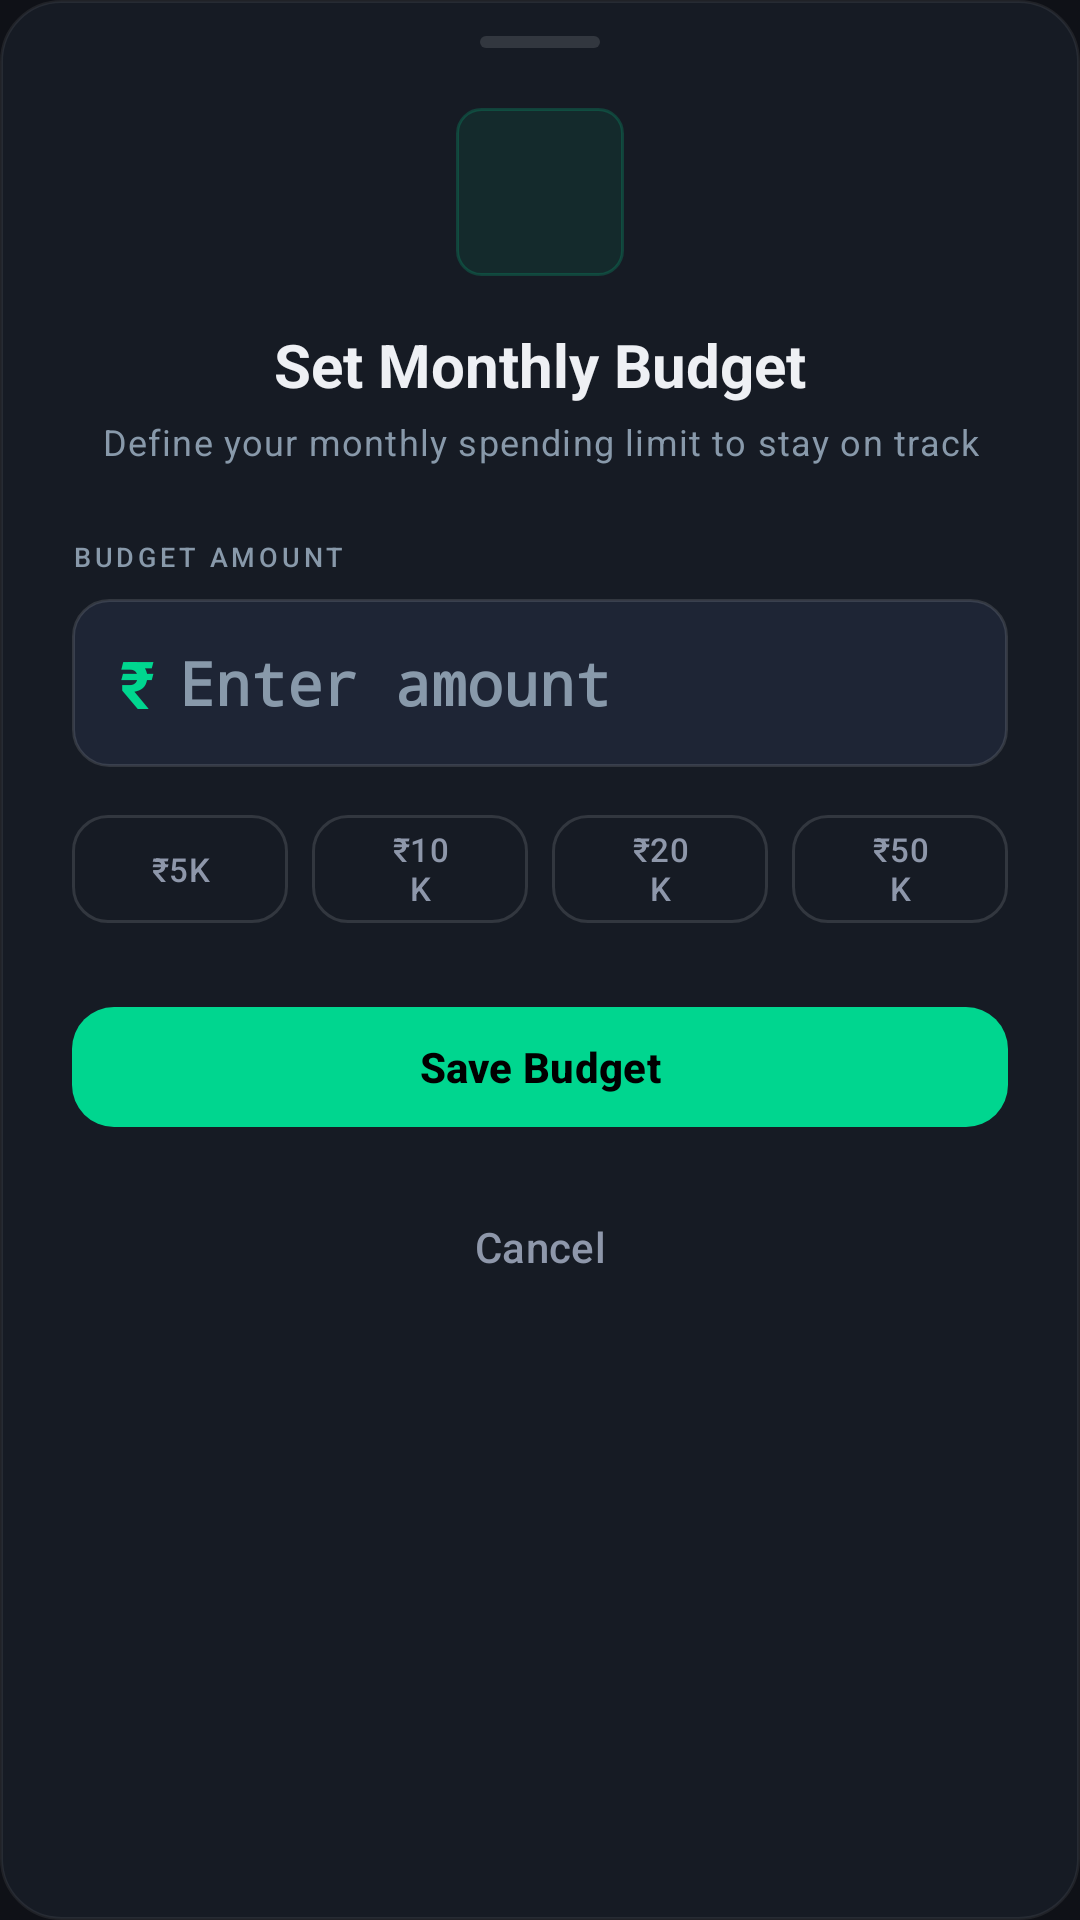

This screen was rendered from an Android layout file. Write that file and the resources it references.
<!-- AndroidManifest.xml: application theme Theme.SnapBudgetOCR -->
<!-- res/layout/dialog_set_budget.xml -->
<?xml version="1.0" encoding="utf-8"?>
<LinearLayout xmlns:android="http://schemas.android.com/apk/res/android"
    xmlns:app="http://schemas.android.com/apk/res-auto"
    android:layout_width="match_parent"
    android:layout_height="wrap_content"
    android:orientation="vertical"
    android:background="@drawable/bg_dialog"
    android:paddingTop="@dimen/spacing_3"
    android:paddingBottom="@dimen/spacing_6"
    android:paddingHorizontal="@dimen/spacing_6">

    
    <View
        android:layout_width="40dp"
        android:layout_height="4dp"
        android:layout_gravity="center_horizontal"
        android:background="@drawable/bg_dialog_handle"
        android:layout_marginBottom="@dimen/spacing_5" />

    
    <FrameLayout
        android:layout_width="@dimen/fab_size"
        android:layout_height="@dimen/fab_size"
        android:layout_gravity="center_horizontal"
        android:background="@drawable/bg_icon_brand"
        android:layout_marginBottom="@dimen/spacing_4">

        <ImageView
            android:layout_width="@dimen/icon_size"
            android:layout_height="@dimen/icon_size"
            android:layout_gravity="center"
            android:src="@drawable/ic_nav_wallet"
            app:tint="@color/brand"
            android:importantForAccessibility="no" />
    </FrameLayout>

    
    <TextView
        android:layout_width="wrap_content"
        android:layout_height="wrap_content"
        android:layout_gravity="center_horizontal"
        android:text="@string/dialog_budget_title"
        android:textAppearance="@style/TextAppearance.SnapBudget.Headline2"
        android:layout_marginBottom="@dimen/spacing_1" />

    
    <TextView
        android:layout_width="wrap_content"
        android:layout_height="wrap_content"
        android:layout_gravity="center_horizontal"
        android:text="@string/dialog_budget_subtitle"
        android:textAppearance="@style/TextAppearance.SnapBudget.BodySmall"
        android:textColor="@color/text_tertiary"
        android:gravity="center"
        android:layout_marginBottom="@dimen/spacing_6" />

    
    <TextView
        android:layout_width="wrap_content"
        android:layout_height="wrap_content"
        android:text="@string/dialog_budget_label"
        android:textAppearance="@style/TextAppearance.SnapBudget.LabelSmall"
        android:layout_marginBottom="@dimen/spacing_2" />

    <LinearLayout
        android:layout_width="match_parent"
        android:layout_height="wrap_content"
        android:orientation="horizontal"
        android:gravity="center_vertical"
        android:background="@drawable/bg_input_field"
        android:paddingHorizontal="@dimen/spacing_4"
        android:layout_marginBottom="@dimen/spacing_4">

        
        <TextView
            android:layout_width="wrap_content"
            android:layout_height="wrap_content"
            android:text="₹"
            android:textSize="22sp"
            android:textColor="@color/brand"
            android:textStyle="bold"
            android:fontFamily="monospace"
            android:layout_marginEnd="@dimen/spacing_2" />

        <EditText
            android:id="@+id/etBudgetAmount"
            android:layout_width="0dp"
            android:layout_height="@dimen/list_item_min_height"
            android:layout_weight="1"
            android:inputType="numberDecimal"
            android:hint="@string/dialog_budget_hint"
            android:textColor="@color/text_primary"
            android:textColorHint="@color/text_tertiary"
            android:textSize="20sp"
            android:fontFamily="monospace"
            android:textStyle="bold"
            android:background="@android:color/transparent"
            android:maxLines="1"
            android:imeOptions="actionDone" />
    </LinearLayout>

    
    <LinearLayout
        android:layout_width="match_parent"
        android:layout_height="wrap_content"
        android:orientation="horizontal"
        android:gravity="center"
        android:layout_marginBottom="@dimen/spacing_6">

        <com.google.android.material.button.MaterialButton
            android:id="@+id/chip5k"
            style="@style/Widget.Material3.Button.OutlinedButton"
            android:layout_width="0dp"
            android:layout_height="@dimen/icon_container_size"
            android:layout_weight="1"
            android:text="₹5K"
            android:textColor="@color/text_secondary"
            android:textSize="11sp"
            android:minHeight="0dp"
            android:insetTop="0dp"
            android:insetBottom="0dp"
            android:paddingTop="0dp"
            android:paddingBottom="0dp"
            app:strokeColor="@color/border_soft"
            app:cornerRadius="@dimen/radius_md"
            android:layout_marginEnd="@dimen/spacing_2" />

        <com.google.android.material.button.MaterialButton
            android:id="@+id/chip10k"
            style="@style/Widget.Material3.Button.OutlinedButton"
            android:layout_width="0dp"
            android:layout_height="@dimen/icon_container_size"
            android:layout_weight="1"
            android:text="₹10K"
            android:textColor="@color/text_secondary"
            android:textSize="11sp"
            android:minHeight="0dp"
            android:insetTop="0dp"
            android:insetBottom="0dp"
            android:paddingTop="0dp"
            android:paddingBottom="0dp"
            app:strokeColor="@color/border_soft"
            app:cornerRadius="@dimen/radius_md"
            android:layout_marginEnd="@dimen/spacing_2" />

        <com.google.android.material.button.MaterialButton
            android:id="@+id/chip20k"
            style="@style/Widget.Material3.Button.OutlinedButton"
            android:layout_width="0dp"
            android:layout_height="@dimen/icon_container_size"
            android:layout_weight="1"
            android:text="₹20K"
            android:textColor="@color/text_secondary"
            android:textSize="11sp"
            android:minHeight="0dp"
            android:insetTop="0dp"
            android:insetBottom="0dp"
            android:paddingTop="0dp"
            android:paddingBottom="0dp"
            app:strokeColor="@color/border_soft"
            app:cornerRadius="@dimen/radius_md"
            android:layout_marginEnd="@dimen/spacing_2" />

        <com.google.android.material.button.MaterialButton
            android:id="@+id/chip50k"
            style="@style/Widget.Material3.Button.OutlinedButton"
            android:layout_width="0dp"
            android:layout_height="@dimen/icon_container_size"
            android:layout_weight="1"
            android:text="₹50K"
            android:textColor="@color/text_secondary"
            android:textSize="11sp"
            android:minHeight="0dp"
            android:insetTop="0dp"
            android:insetBottom="0dp"
            android:paddingTop="0dp"
            android:paddingBottom="0dp"
            app:strokeColor="@color/border_soft"
            app:cornerRadius="@dimen/radius_md" />
    </LinearLayout>

    
    <com.google.android.material.button.MaterialButton
        android:id="@+id/btnSaveBudget"
        android:layout_width="match_parent"
        android:layout_height="@dimen/button_height"
        android:text="@string/dialog_budget_save"
        android:textColor="@color/on_brand"
        android:textStyle="bold"
        android:textSize="14sp"
        app:backgroundTint="@color/brand"
        app:cornerRadius="@dimen/radius_lg"
        android:layout_marginBottom="@dimen/spacing_3" />

    
    <com.google.android.material.button.MaterialButton
        android:id="@+id/btnCancelBudget"
        style="@style/Widget.Material3.Button.TextButton"
        android:layout_width="match_parent"
        android:layout_height="@dimen/button_height"
        android:text="@string/cancel"
        android:textColor="@color/text_secondary"
        android:textSize="14sp"
        app:cornerRadius="@dimen/radius_lg" />

</LinearLayout>
<!-- resources referenced by this layout -->
<resources>
  <color name="border_soft">#1FFFFFFF</color>
  <color name="brand">#00D68F</color>
  <color name="on_brand">#000000</color>
  <color name="text_primary">#EEF0F4</color>
  <color name="text_secondary">#8E97AA</color>
  <color name="text_tertiary">#8899AA</color>
  <dimen name="button_height">48dp</dimen>
  <dimen name="fab_size">56dp</dimen>
  <dimen name="icon_container_size">36dp</dimen>
  <dimen name="icon_size">24dp</dimen>
  <dimen name="list_item_min_height">56dp</dimen>
  <dimen name="radius_lg">14dp</dimen>
  <dimen name="radius_md">12dp</dimen>
  <dimen name="spacing_1">4dp</dimen>
  <dimen name="spacing_2">8dp</dimen>
  <dimen name="spacing_3">12dp</dimen>
  <dimen name="spacing_4">16dp</dimen>
  <dimen name="spacing_5">20dp</dimen>
  <dimen name="spacing_6">24dp</dimen>
  <!-- drawable bg_dialog (drawable) -->
  <?xml version="1.0" encoding="utf-8"?>
  <shape xmlns:android="http://schemas.android.com/apk/res/android"
      android:shape="rectangle">
      <solid android:color="@color/bg_surface" />
      <corners android:radius="@dimen/radius_xl" />
      <stroke
          android:width="@dimen/elevation_1"
          android:color="@color/border_subtle" />
  </shape>
  <!-- drawable bg_dialog_handle (drawable) -->
  <?xml version="1.0" encoding="utf-8"?>
  <shape xmlns:android="http://schemas.android.com/apk/res/android"
      android:shape="rectangle">
      <solid android:color="@color/border_soft" />
      <corners android:radius="@dimen/radius_full" />
      <size
          android:width="40dp"
          android:height="4dp" />
  </shape>
  <!-- drawable bg_icon_brand (drawable) -->
  <?xml version="1.0" encoding="utf-8"?>
  <shape xmlns:android="http://schemas.android.com/apk/res/android"
      android:shape="rectangle">
      <solid android:color="#1400D68F" />
      <stroke android:width="1dp" android:color="#3300D68F" />
      <corners android:radius="8dp" />
  </shape>
  <!-- drawable bg_input_field (drawable) -->
  <?xml version="1.0" encoding="utf-8"?>
  <shape xmlns:android="http://schemas.android.com/apk/res/android"
      android:shape="rectangle">
      <solid android:color="@color/bg_elevated" />
      <corners android:radius="@dimen/radius_md" />
      <stroke
          android:width="@dimen/elevation_1"
          android:color="@color/border_soft" />
  </shape>
  <string name="cancel">Cancel</string>
  <string name="dialog_budget_hint">Enter amount</string>
  <string name="dialog_budget_label">BUDGET AMOUNT</string>
  <string name="dialog_budget_save">Save Budget</string>
  <string name="dialog_budget_subtitle">Define your monthly spending limit to stay on track</string>
  <string name="dialog_budget_title">Set Monthly Budget</string>
  <style name="TextAppearance.SnapBudget.BodySmall" parent="TextAppearance.Material3.BodySmall">
          <item name="android:textSize">12sp</item>
          <item name="android:textColor">@color/text_secondary</item>
      </style>
  <style name="TextAppearance.SnapBudget.Headline2" parent="TextAppearance.Material3.HeadlineMedium">
          <item name="android:textSize">20sp</item>
          <item name="android:textStyle">bold</item>
          <item name="android:textColor">@color/text_primary</item>
      </style>
  <color name="bg_surface">#161B24</color>
  <dimen name="radius_xl">20dp</dimen>
  <dimen name="elevation_1">1dp</dimen>
  <color name="border_subtle">#12FFFFFF</color>
  <dimen name="radius_full">100dp</dimen>
  <color name="bg_elevated">#1E2535</color>
  <color name="brand_glow">#2E00D68F</color>
  <color name="info">#5B8DEF</color>
  <color name="black">#000000</color>
  <color name="danger">#FF6B6B</color>
  <color name="bg_base">#0F1117</color>
  <color name="bg_overlay">#252D3D</color>
  <style name="Widget.App.ListPopupWindow" parent="Widget.AppCompat.ListPopupWindow">
          <item name="android:popupBackground">@color/bg_overlay</item>
      </style>
</resources>
